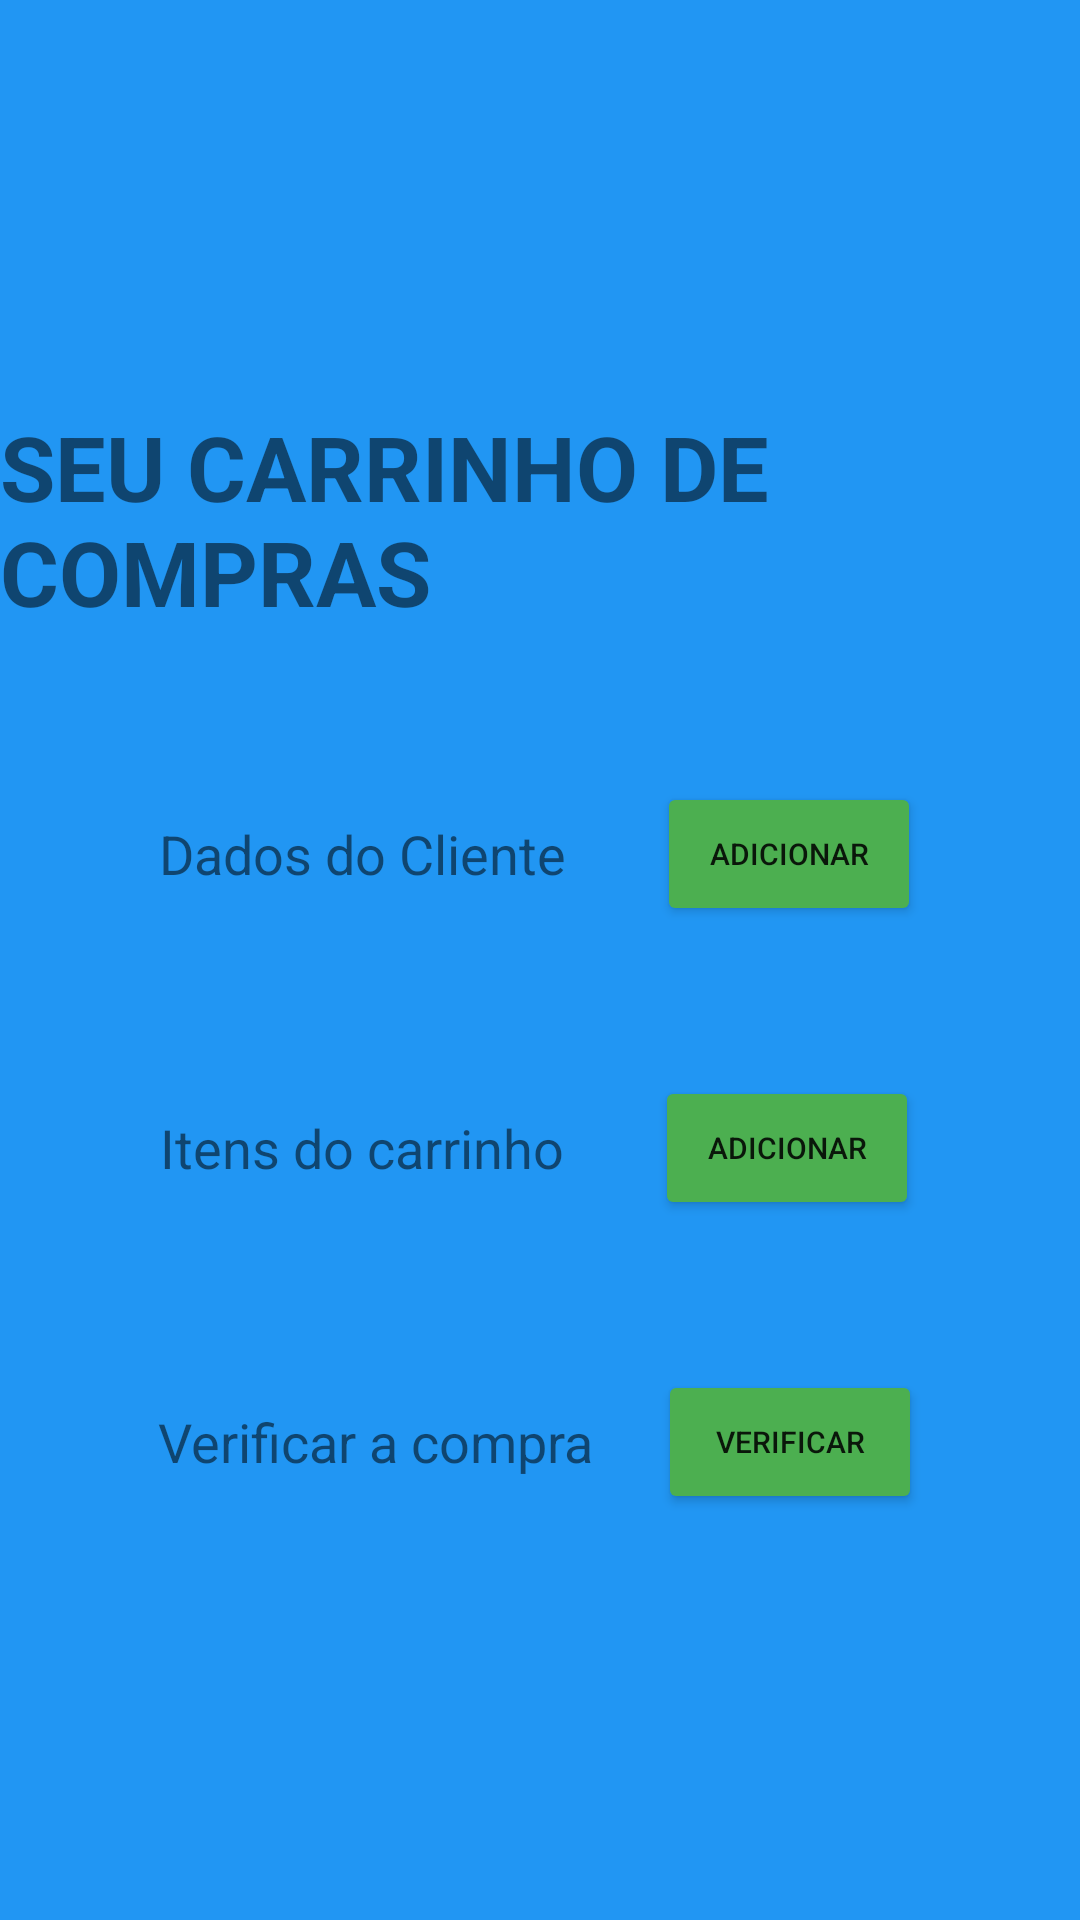

Produce the Android XML layout that renders to this screen, including the resource entries it uses.
<!-- AndroidManifest.xml: application theme Theme.Projeto002 -->
<!-- res/layout/activity_main.xml -->
<?xml version="1.0" encoding="utf-8"?>
<LinearLayout xmlns:android="http://schemas.android.com/apk/res/android"
    xmlns:app="http://schemas.android.com/apk/res-auto"
    xmlns:tools="http://schemas.android.com/tools"
    android:layout_width="match_parent"
    android:layout_height="match_parent"
    android:background="#2196F3"
    android:gravity="center"
    android:orientation="vertical"
    tools:context=".MainActivity">

    <LinearLayout
        android:layout_width="wrap_content"
        android:layout_height="wrap_content"
        android:orientation="vertical"
        android:id="@+id/linearLayout">

        <TextView
            android:layout_width="wrap_content"
            android:layout_height="wrap_content"
            android:background="#2196F3"
            android:text="SEU CARRINHO DE COMPRAS"
            android:textSize="30dp"
            android:textStyle="bold"
            tools:layout_conversion_absoluteHeight="40dp"
            tools:layout_editor_absoluteY="274dp"
            tools:layout_editor_absoluteX="4dp"
            tools:layout_conversion_absoluteWidth="404dp" />

    </LinearLayout>

    <LinearLayout
        android:layout_width="50dp"
        android:layout_height="50dp">
    </LinearLayout>

    <LinearLayout
        android:layout_width="wrap_content"
        android:layout_height="wrap_content"
        android:backgroundTint="#4CAF50"
        android:gravity="center"
        android:orientation="horizontal">

        <TextView
            android:layout_width="wrap_content"
            android:layout_height="wrap_content"
            android:text="Dados do Cliente       "
            android:textSize="18dp"/>

        <Button
            android:id="@+id/button01"
            android:layout_width="wrap_content"
            android:layout_height="wrap_content"
            android:backgroundTint="#4CAF50"
            android:text="Adicionar"
            android:textSize="10sp"
            app:iconPadding="4dp" />
    </LinearLayout>

    <LinearLayout
        android:layout_width="50dp"
        android:layout_height="50dp">
    </LinearLayout>

    <LinearLayout
        android:layout_width="wrap_content"
        android:layout_height="wrap_content"
        android:gravity="center"
        android:orientation="horizontal">

        <TextView
            android:layout_width="wrap_content"
            android:layout_height="wrap_content"
            android:text="Itens do carrinho       "
            android:textSize="18dp"/>

        <Button
            android:id="@+id/button02"
            android:layout_width="wrap_content"
            android:layout_height="wrap_content"
            android:backgroundTint="#4CAF50"
            android:text="Adicionar"
            android:textSize="10sp"
            app:iconPadding="4dp" />
    </LinearLayout>

    <LinearLayout
        android:layout_width="50dp"
        android:layout_height="50dp">
    </LinearLayout>

    <LinearLayout
        android:layout_width="wrap_content"
        android:layout_height="wrap_content"
        android:gravity="center"
        android:orientation="horizontal">

        <TextView
            android:layout_width="wrap_content"
            android:layout_height="wrap_content"
            android:text="Verificar a compra     "
            android:textSize="18dp"/>

        <Button
            android:id="@+id/button03"
            android:layout_width="wrap_content"
            android:layout_height="wrap_content"
            android:backgroundTint="#4CAF50"
            android:text="Verificar"
            android:textSize="10sp"
            app:iconPadding="4dp" />
    </LinearLayout>


    <LinearLayout
        android:layout_width="wrap_content"
        android:layout_height="wrap_content"
        android:gravity="center"
        android:orientation="horizontal" />

</LinearLayout>
<!-- resources referenced by this layout -->
<resources>
  <style name="Theme.Projeto002" parent="Theme.MaterialComponents.DayNight.DarkActionBar">
          
          <item name="colorPrimary">@color/purple_500</item>
          <item name="colorPrimaryVariant">@color/purple_700</item>
          <item name="colorOnPrimary">@color/white</item>
          
          <item name="colorSecondary">@color/teal_200</item>
          <item name="colorSecondaryVariant">@color/teal_700</item>
          <item name="colorOnSecondary">@color/black</item>
          
          <item name="android:statusBarColor">?attr/colorPrimaryVariant</item>
          
      </style>
  <!-- not gathered from this repository: default colours our renderer supplied (Android Studio template values) -->
  <color name="purple_500">#FF6200EE</color>
  <color name="purple_700">#FF3700B3</color>
  <color name="teal_200">#FF03DAC5</color>
  <color name="teal_700">#FF018786</color>
  <color name="black">#FF000000</color>
  <color name="white">#FFFFFFFF</color>
</resources>
